Run: headless pygame with SDL's dummy video driver; simulated clock (each Clock.tick advances the game by its frame time, no real sleeping); random seed 0; keys injected as events and as key.get_pressed() state; mouse plan: one left click at the window centre at the start of phase 2, then a move to the lower-right quarter at the start of phase 3.
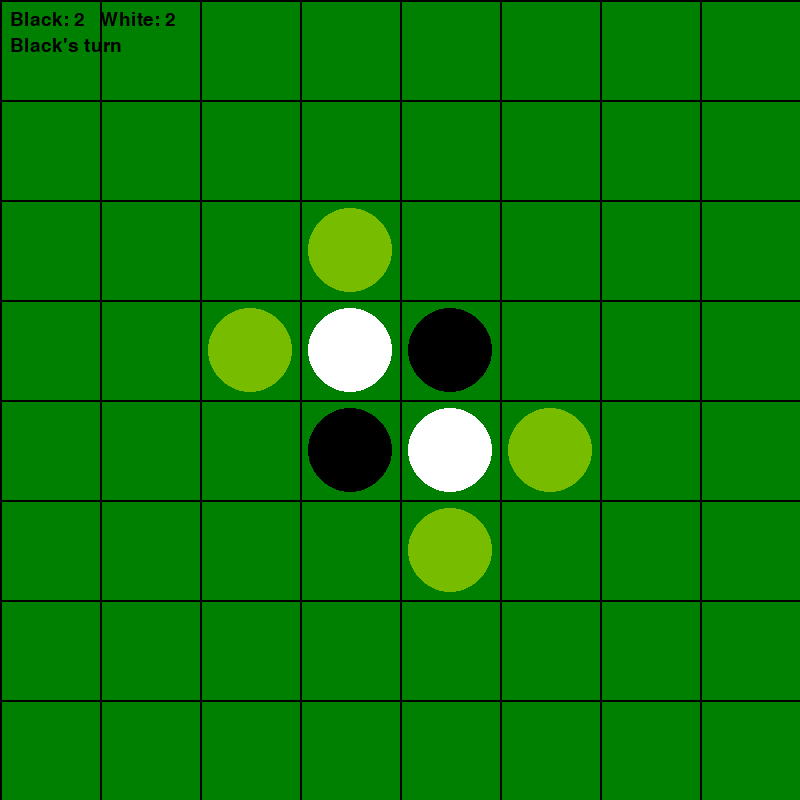
Frame 1 of 4 · flips 1–60 · no input
Frame 2 of 4 · flips 61–180 · clicked the window centre · tapped SPACE, RETURN · held RIGHT (→), D · screen unchanged from frame 1, image omitted
Frame 3 of 4 · flips 181–300 · moved the mouse to the lower-right quarter · held DOWN (↓), S · screen unchanged from frame 2, image omitted
Frame 4 of 4 · flips 301–420 · held LEFT (←), A, UP (↑), W · screen unchanged from frame 3, image omitted

The pygame program that drew these frames:

import pygame

# オセロ（リバーシ）改良版
# 主な改善点:
# - 描画を square_size に合わせて動的に計算（ハードコーディングされた "50/45" を廃止）
# - 合法手表示を半透明のプレビューでわかりやすく表示
# - 最後に置いた石をハイライト
# - パス判定の二重実行を防ぐフラグ（同じターンで繰り返しパスしない）
# - 黒/白の石数と現在のターンを画面に表示
# - r キーでリセット、Esc で終了

pygame.init()

# 定数 / 設定 ---------------------------------------------------------------
SCREEN_WIDTH = 800
SCREEN_HEIGHT = 800
SQUARE_NUM = 8
FPS = 60

# 色
BLACK = (0, 0, 0)
WHITE = (255, 255, 255)
GREEN = (0, 128, 0)
YELLOW = (255, 255, 0)
GRAY = (200, 200, 200)

# 方向ベクトル
VEC_TABLE = [
    (-1, -1), (0, -1), (1, -1),
    (-1, 0),          (1, 0),
    (-1, 1),  (0, 1),  (1, 1)
]

# 初期化 ------------------------------------------------------------------
screen = pygame.display.set_mode((SCREEN_WIDTH, SCREEN_HEIGHT))
pygame.display.set_caption("オセロ（改良版）")
clock = pygame.time.Clock()

square_size = SCREEN_WIDTH // SQUARE_NUM
stone_radius = int(square_size * 0.42)

font_small = pygame.font.SysFont(None, 28)
font_big = pygame.font.SysFont(None, 72)

# 盤面（黒:1、白:-1、空:0）
def create_initial_board():
    b = [[0] * SQUARE_NUM for _ in range(SQUARE_NUM)]
    mid = SQUARE_NUM // 2
    b[mid - 1][mid - 1] = -1
    b[mid - 1][mid] = 1
    b[mid][mid - 1] = 1
    b[mid][mid] = -1
    return b

board = create_initial_board()
player = 1  # 黒からスタート

game_over = False
pass_num = 0
passed_this_turn = False  # 同じプレイヤーが何フレームもパスされるのを防ぐフラグ
last_move = None  # (x,y) 最後に置かれたマス

# ユーティリティ関数 ------------------------------------------------------

def board_center(col, row):
    return (col * square_size + square_size // 2, row * square_size + square_size // 2)


def count_pieces(b):
    black = sum(row.count(1) for row in b)
    white = sum(row.count(-1) for row in b)
    return black, white

# 描画 --------------------------------------------------------------------

def draw_grid():
    for i in range(SQUARE_NUM + 1):
        pygame.draw.line(screen, BLACK, (0, i * square_size), (SCREEN_WIDTH, i * square_size), 2)
        pygame.draw.line(screen, BLACK, (i * square_size, 0), (i * square_size, SCREEN_HEIGHT), 2)


def draw_board(b):
    for y, row in enumerate(b):
        for x, col in enumerate(row):
            if col == 1:
                pygame.draw.circle(screen, BLACK, board_center(x, y), stone_radius)
            elif col == -1:
                pygame.draw.circle(screen, WHITE, board_center(x, y), stone_radius)

    # 最後の手をハイライト
    if last_move is not None:
        lx, ly = last_move
        cx, cy = board_center(lx, ly)
        pygame.draw.circle(screen, YELLOW, (cx, cy), stone_radius + 6, 3)


def draw_ui(b, current_player):
    black, white = count_pieces(b)
    # スコア表示
    score_text = f"Black: {black}   White: {white}"
    screen.blit(font_small.render(score_text, True, BLACK), (10, 10))

    # 現在のターン表示
    turn_text = "Black's turn" if current_player == 1 else "White's turn"
    screen.blit(font_small.render(turn_text, True, BLACK), (10, 36))

    # ゲームオーバー表示
    if game_over:
        if black > white:
            text = "Black Win!"
        elif black < white:
            text = "White Win!"
        else:
            text = "Draw"
        surf = font_big.render(text, True, BLACK)
        rect = surf.get_rect(center=(SCREEN_WIDTH // 2, SCREEN_HEIGHT // 2 - 40))
        screen.blit(surf, rect)
        reset_surf = font_small.render("Press R to reset", True, BLACK)
        screen.blit(reset_surf, (SCREEN_WIDTH // 2 - 60, SCREEN_HEIGHT // 2 + 30))

# 合法手の探索 --------------------------------------------------------------

def get_valid_positions_for(b, current_player):
    valid = set()
    for row in range(SQUARE_NUM):
        for col in range(SQUARE_NUM):
            if b[row][col] != 0:
                continue
            for vx, vy in VEC_TABLE:
                x = col + vx
                y = row + vy
                if not (0 <= x < SQUARE_NUM and 0 <= y < SQUARE_NUM):
                    continue
                if b[y][x] != -current_player:
                    continue
                # 隣が相手の石なので先へ進める
                while True:
                    x += vx
                    y += vy
                    if not (0 <= x < SQUARE_NUM and 0 <= y < SQUARE_NUM):
                        break
                    if b[y][x] == 0:
                        break
                    if b[y][x] == current_player:
                        valid.add((col, row))
                        break
                    # else continue（相手の石が続く）
    return list(valid)

# 石をひっくり返す ---------------------------------------------------------

def flip_pieces(b, col, row, current_player):
    flipped_any = False
    for vx, vy in VEC_TABLE:
        flip_list = []
        x = col + vx
        y = row + vy
        while 0 <= x < SQUARE_NUM and 0 <= y < SQUARE_NUM and b[y][x] == -current_player:
            flip_list.append((x, y))
            x += vx
            y += vy
        if 0 <= x < SQUARE_NUM and 0 <= y < SQUARE_NUM and b[y][x] == current_player and flip_list:
            for fx, fy in flip_list:
                b[fy][fx] = current_player
            flipped_any = True
    return flipped_any

# リセット ----------------------------------------------------------------

def reset_game():
    global board, player, game_over, pass_num, passed_this_turn, last_move
    board = create_initial_board()
    player = 1
    game_over = False
    pass_num = 0
    passed_this_turn = False
    last_move = None

# メインループ --------------------------------------------------------------

run = True
while run:
    screen.fill(GREEN)

    draw_grid()
    draw_board(board)

    valid_positions = get_valid_positions_for(board, player)

    # 合法手のプレビュー（半透明）
    if valid_positions:
        passed_this_turn = False
        for x, y in valid_positions:
            cx, cy = board_center(x, y)
            preview = pygame.Surface((square_size, square_size), pygame.SRCALPHA)
            pygame.draw.circle(preview, (255, 255, 0, 120), (square_size // 2, square_size // 2), stone_radius, 0)
            screen.blit(preview, (x * square_size, y * square_size))
    else:
        # 合法手が無ければ自動でパス（ただし同じプレイヤーの連続パスはしない）
        if not passed_this_turn and not game_over:
            player *= -1
            pass_num += 1
            passed_this_turn = True

    # ゲームオーバー判定
    if pass_num > 1:
        game_over = True
        pass_num = 2

    draw_ui(board, player)

    for event in pygame.event.get():
        if event.type == pygame.QUIT:
            run = False
        elif event.type == pygame.KEYDOWN:
            if event.key == pygame.K_ESCAPE:
                run = False
            elif event.key == pygame.K_r:
                reset_game()
        elif event.type == pygame.MOUSEBUTTONDOWN and event.button == 1:
            mx, my = pygame.mouse.get_pos()
            x = mx // square_size
            y = my // square_size
            # 範囲外クリックに備える
            if not (0 <= x < SQUARE_NUM and 0 <= y < SQUARE_NUM):
                continue

            if game_over:
                # ゲームオーバー中はクリックでリセット
                reset_game()
                continue

            valid_positions = get_valid_positions_for(board, player)
            if (x, y) in valid_positions and board[y][x] == 0:
                flipped = flip_pieces(board, x, y, player)
                if flipped:
                    board[y][x] = player
                    last_move = (x, y)
                    player *= -1
                    pass_num = 0
                    passed_this_turn = False

    pygame.display.update()
    clock.tick(FPS)

pygame.quit()
